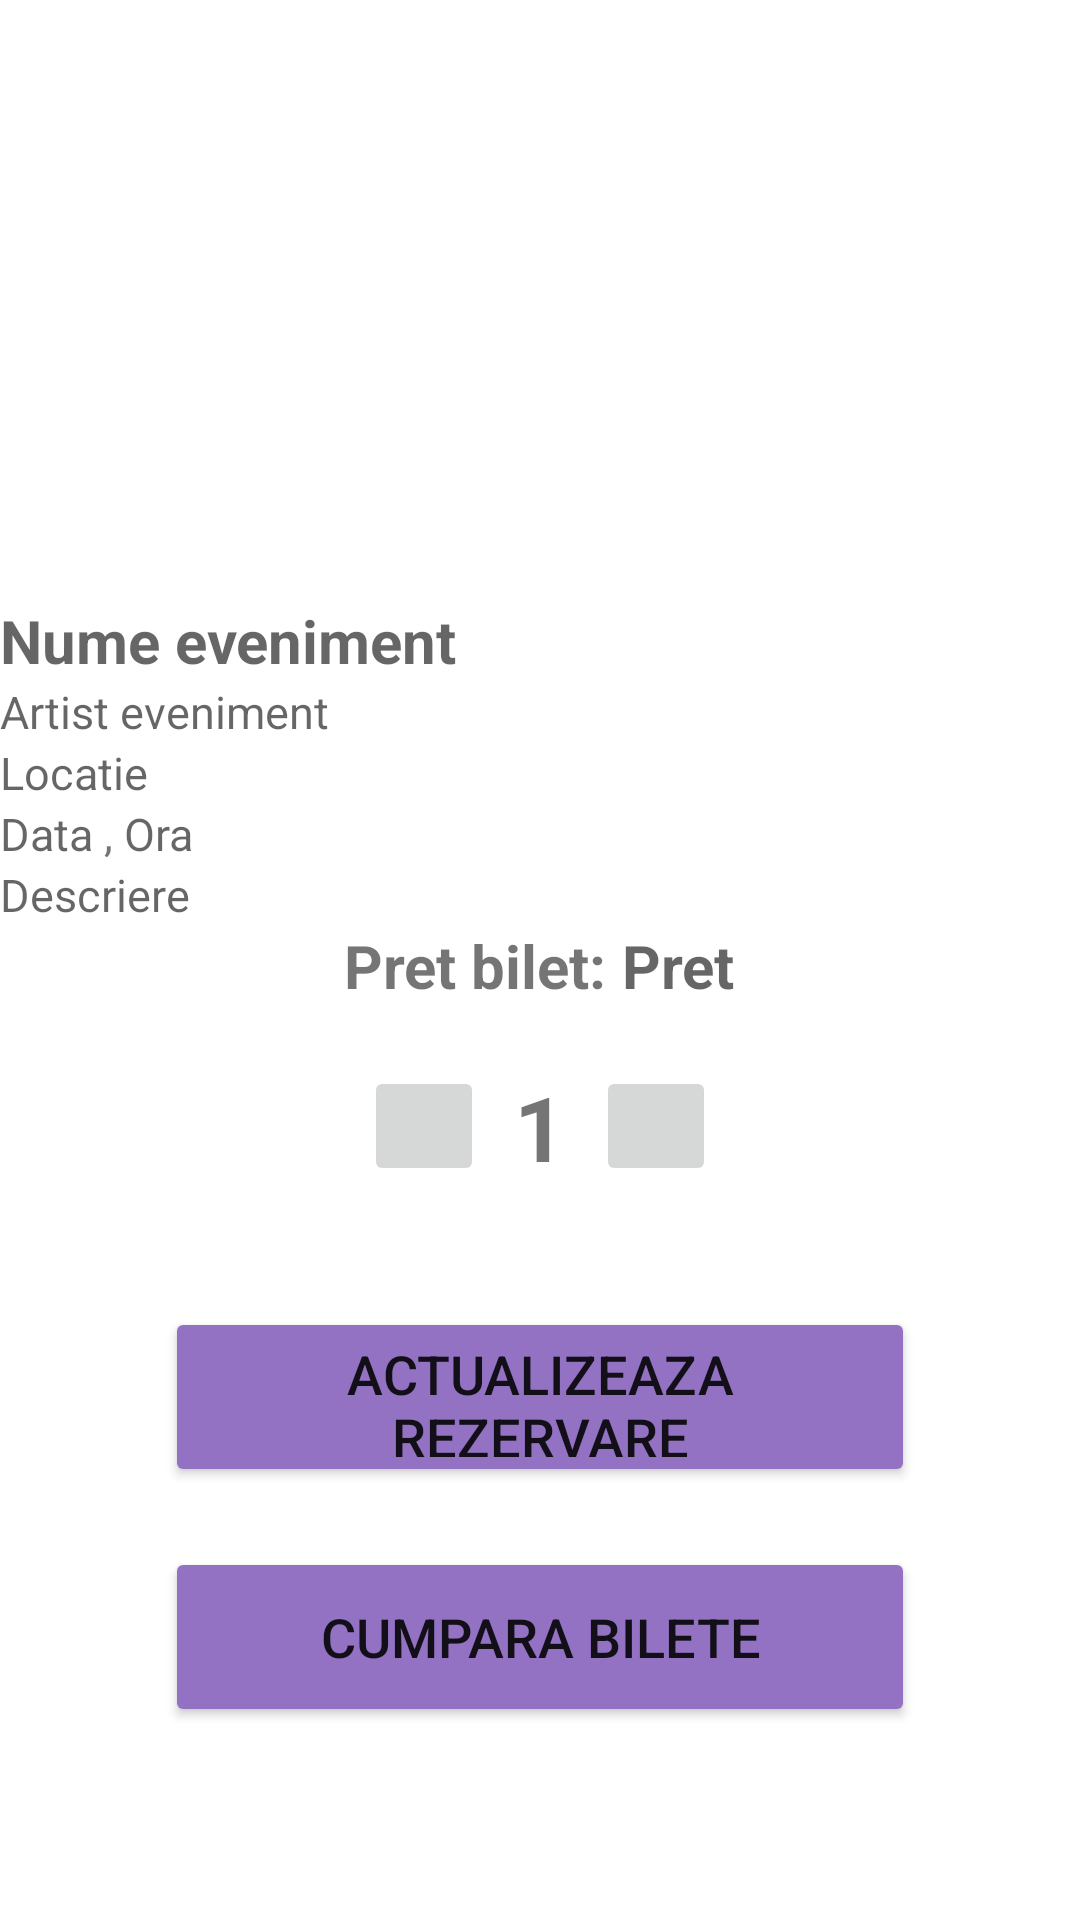

The Android layout XML behind this screen, and the referenced resources:
<!-- AndroidManifest.xml: application theme Theme.ATicketApp -->
<!-- res/layout/activity_user_update_reservation_page.xml -->
<?xml version="1.0" encoding="utf-8"?>
<LinearLayout xmlns:android="http://schemas.android.com/apk/res/android"
    xmlns:app="http://schemas.android.com/apk/res-auto"
    xmlns:tools="http://schemas.android.com/tools"
    android:layout_width="match_parent"
    android:layout_height="match_parent"
    tools:context=".UserUpdateReservationPageActivity"
    android:orientation="vertical">

    <ImageView
        android:id="@+id/image_reservationDetails_user"
        android:layout_width="match_parent"
        android:layout_height="200dp"
        android:scaleType="centerCrop"/>

    <TextView
        android:id="@+id/numeEveniment_reservationDetails_user"
        android:layout_width="match_parent"
        android:layout_height="wrap_content"
        android:hint="Nume eveniment"
        android:textSize="20dp"
        android:textStyle="bold"/>
    <TextView
        android:id="@+id/artist_reservationDetails_user"
        android:layout_width="match_parent"
        android:layout_height="wrap_content"
        android:hint="Artist eveniment"
        android:textSize="15dp"/>
    <TextView
        android:id="@+id/locatie_reservationDetails_user"
        android:layout_width="match_parent"
        android:layout_height="wrap_content"
        android:hint="Locatie"
        android:textSize="15dp"/>

    <LinearLayout
        android:layout_width="wrap_content"
        android:layout_height="wrap_content"
        android:orientation="horizontal">

        <TextView
            android:id="@+id/data_reservationDetails_user"
            android:layout_width="match_parent"
            android:layout_height="wrap_content"
            android:hint="Data"
            android:textSize="15dp"/>

        <TextView
            android:id="@+id/virgula_reservationDetails_user"
            android:layout_width="match_parent"
            android:layout_height="wrap_content"
            android:text=" , "
            android:textSize="15dp"/>
        <TextView
            android:id="@+id/ora_reservationDetails_user"
            android:layout_width="match_parent"
            android:layout_height="wrap_content"
            android:hint="Ora"
            android:textSize="15dp"/>

    </LinearLayout>

    <TextView
        android:id="@+id/descriere_reservationDetails_user"
        android:layout_width="match_parent"
        android:layout_height="wrap_content"
        android:hint="Descriere"
        android:textSize="15dp"/>

    <LinearLayout
        android:layout_width="wrap_content"
        android:layout_height="wrap_content"
        android:orientation="horizontal"
        android:layout_gravity="center">
        <TextView
            android:id="@+id/textPret_reservationDetails_user"
            android:layout_width="match_parent"
            android:layout_height="wrap_content"
            android:text="Pret bilet: "
            android:textSize="20dp"
            android:textStyle="bold"/>
        <TextView
            android:id="@+id/pret_reservationDetails_user"
            android:layout_width="match_parent"
            android:layout_height="wrap_content"
            android:hint="Pret"
            android:textSize="20dp"
            android:textStyle="bold"/>
    </LinearLayout>


    <LinearLayout
        android:layout_width="wrap_content"
        android:layout_height="wrap_content"
        android:orientation="horizontal"
        android:layout_gravity="center"
        android:layout_marginTop="20dp">

        <ImageButton
            android:id="@+id/minus_cantitate_rezervare"
            android:layout_width="40dp"
            android:layout_height="40dp"
            android:layout_marginRight="10dp"
            android:src="@drawable/ic_minusicon"/>
        <TextView
            android:id="@+id/cantitate_bilete_rezervare"
            android:layout_width="wrap_content"
            android:layout_height="wrap_content"
            android:text="1"
            android:textSize="30dp"
            android:textStyle="bold"/>
        <ImageButton
            android:id="@+id/plus_cantitate_rezervare"
            android:layout_width="40dp"
            android:layout_height="40dp"
            android:layout_marginLeft="10dp"
            android:src="@drawable/ic_addicon"/>

    </LinearLayout>

    <LinearLayout
        android:layout_width="match_parent"
        android:layout_height="wrap_content"
        android:orientation="vertical">
        <Button
            android:id="@+id/updateReservationButton"
            android:layout_width="250dp"
            android:layout_height="60dp"
            android:layout_gravity="center"
            android:layout_marginTop="40dp"
            android:backgroundTint="#9372C3"
            android:text="Actualizeaza rezervare"
            android:textSize="18dp"/>
        <Button
            android:id="@+id/buyReservationButton"
            android:layout_width="250dp"
            android:layout_height="60dp"
            android:layout_gravity="center"
            android:layout_marginTop="20dp"
            android:backgroundTint="#9372C3"
            android:text="Cumpara bilete"
            android:textSize="18dp"
            android:layout_marginBottom="40dp"/>

    </LinearLayout>


</LinearLayout>
<!-- resources referenced by this layout -->
<resources>
  <style name="Theme.ATicketApp" parent="Theme.MaterialComponents.DayNight.NoActionBar">
          
          <item name="colorPrimary">@color/purple_500</item>
          <item name="colorPrimaryVariant">@color/purple_main</item>
          <item name="colorOnPrimary">@color/white</item>
          
          <item name="colorSecondary">@color/teal_200</item>
          <item name="colorSecondaryVariant">@color/teal_700</item>
          <item name="colorOnSecondary">@color/black</item>
          
          <item name="android:statusBarColor" tools:targetApi="l">?attr/colorPrimaryVariant</item>
          
      </style>
  <color name="purple_500">#FF6200EE</color>
  <color name="purple_main">#9372C3</color>
  <color name="white">#FFFFFFFF</color>
  <color name="teal_200">#FF03DAC5</color>
  <color name="teal_700">#FF018786</color>
  <color name="black">#FF000000</color>
</resources>
